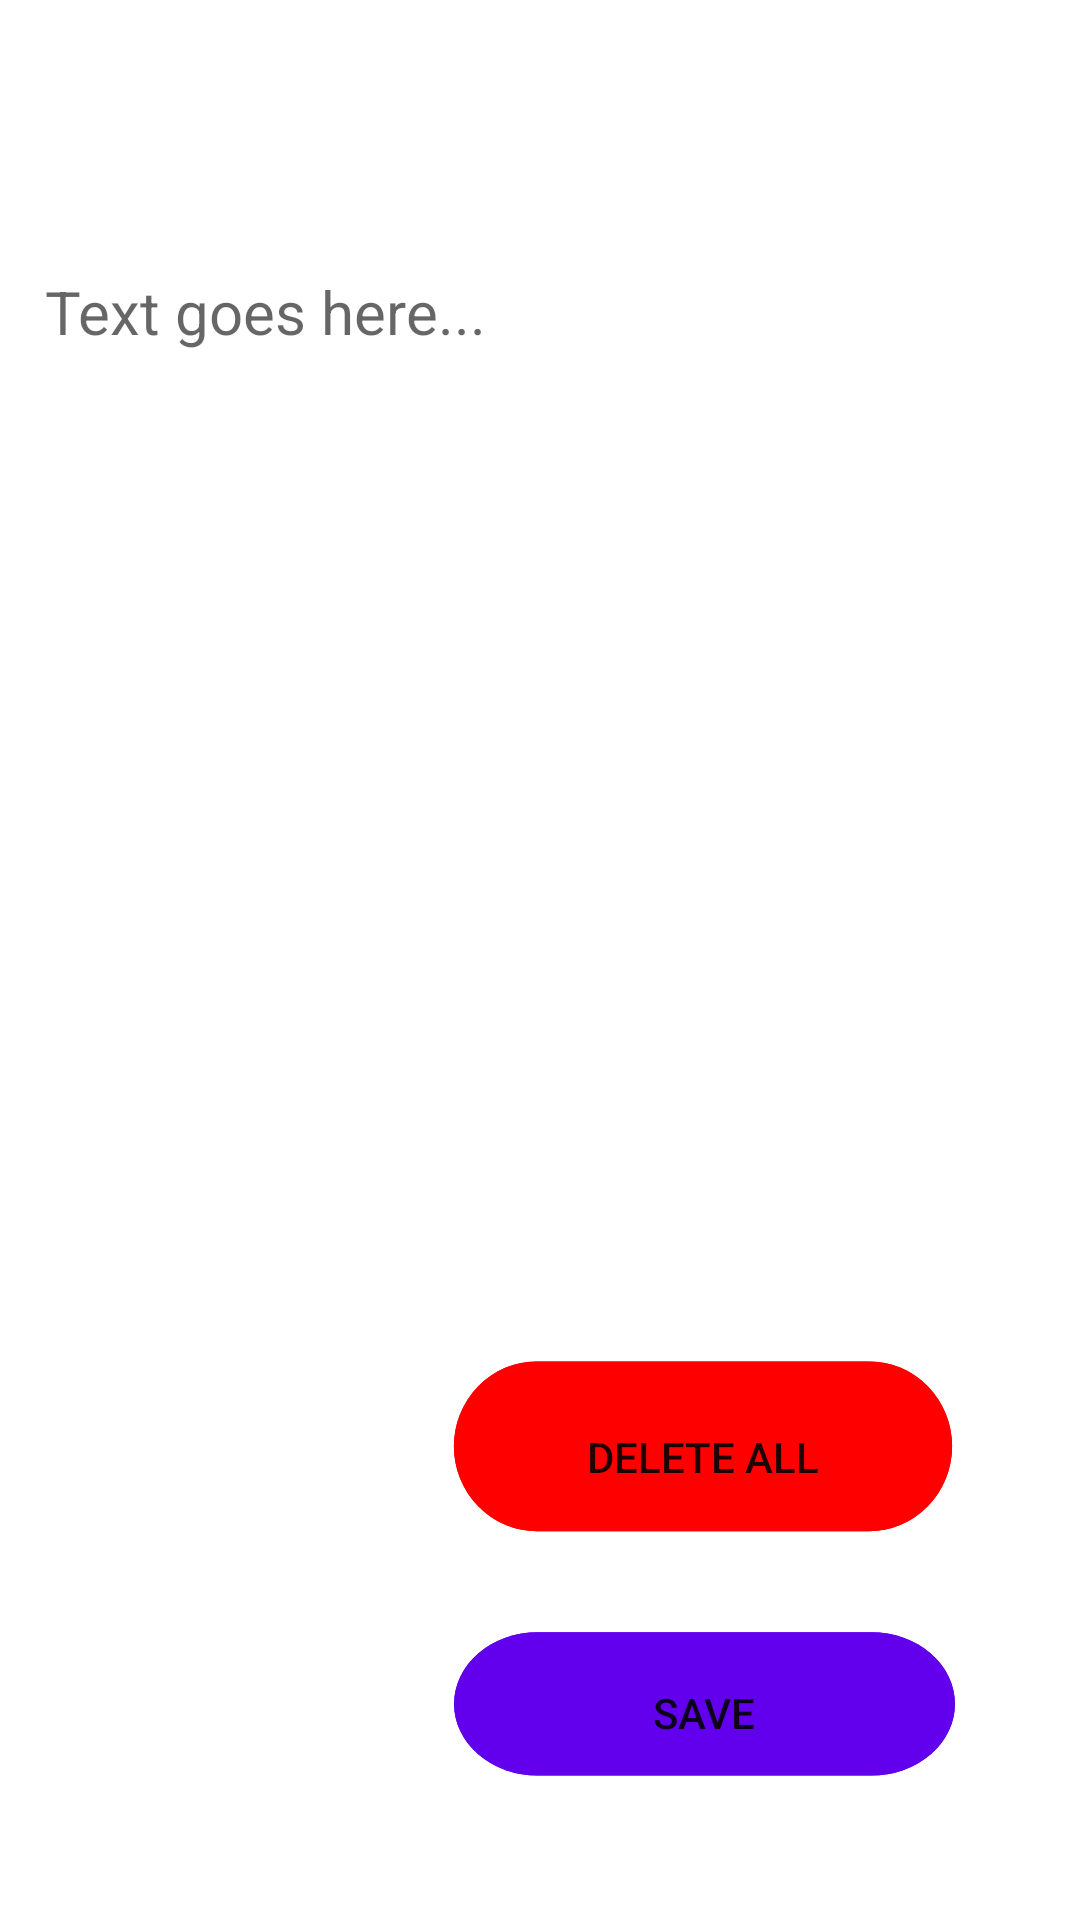

The Android layout XML behind this screen, and the referenced resources:
<!-- AndroidManifest.xml: application theme Theme.VoiceNotes -->
<!-- res/layout/activity_create_notes.xml -->
<?xml version="1.0" encoding="utf-8"?>
<androidx.constraintlayout.widget.ConstraintLayout xmlns:android="http://schemas.android.com/apk/res/android"
    xmlns:app="http://schemas.android.com/apk/res-auto"
    xmlns:tools="http://schemas.android.com/tools"
    android:layout_width="match_parent"
    android:layout_height="match_parent"
    tools:context=".CreateNotes">

    <Button
        android:id="@+id/button_save"
        android:layout_width="187dp"
        android:layout_height="65dp"
        android:background="@drawable/ic_rectangle_2"
        android:text="save"
        app:layout_constraintBottom_toBottomOf="parent"
        app:layout_constraintEnd_toEndOf="parent"
        app:layout_constraintHorizontal_bias="0.816"
        app:layout_constraintStart_toStartOf="parent"
        app:layout_constraintTop_toTopOf="parent"
        app:layout_constraintVertical_bias="0.936" />

    <ImageView
        android:id="@+id/imageView_mic"
        android:layout_width="105dp"
        android:layout_height="110dp"
        app:layout_constraintBottom_toBottomOf="parent"
        app:layout_constraintEnd_toStartOf="@+id/button_save"
        app:layout_constraintHorizontal_bias="0.512"
        app:layout_constraintStart_toStartOf="parent"
        app:layout_constraintTop_toTopOf="parent"
        app:layout_constraintVertical_bias="0.888"
        app:srcCompat="@drawable/ic_baseline_mic_24" />

    <TextView
        android:id="@+id/textView_notes"
        android:layout_width="329dp"
        android:layout_height="251dp"
        android:hint="Text goes here..."
        android:textColor="#000000"
        android:textSize="20sp"
        app:layout_constraintBottom_toBottomOf="parent"
        app:layout_constraintEnd_toEndOf="parent"
        app:layout_constraintHorizontal_bias="0.48"
        app:layout_constraintStart_toStartOf="parent"
        app:layout_constraintTop_toTopOf="parent"
        app:layout_constraintVertical_bias="0.232" />

    <TextView
        android:id="@+id/textView_date"
        android:layout_width="314dp"
        android:layout_height="44dp"
        android:layout_marginBottom="212dp"
        app:layout_constraintBottom_toBottomOf="parent"
        app:layout_constraintEnd_toEndOf="parent"
        app:layout_constraintHorizontal_bias="0.494"
        app:layout_constraintStart_toStartOf="parent" />

    <Button
        android:id="@+id/button_deleteAll"
        android:layout_width="186dp"
        android:layout_height="77dp"
        android:layout_marginBottom="116dp"
        android:background="@drawable/ic_rectangle_3"
        android:text="Delete all"
        app:layout_constraintBottom_toBottomOf="parent"
        app:layout_constraintEnd_toEndOf="parent"
        app:layout_constraintHorizontal_bias="0.813"
        app:layout_constraintStart_toStartOf="parent" />

</androidx.constraintlayout.widget.ConstraintLayout>
<!-- resources referenced by this layout -->
<resources>
  <!-- drawable ic_rectangle_2 (drawable) -->
  <vector xmlns:android="http://schemas.android.com/apk/res/android"
      android:width="168dp"
      android:height="68dp"
      android:viewportWidth="168"
      android:viewportHeight="68">
    <path
        android:pathData="M34,6L134,6A25,25 0,0 1,159 31L159,31A25,25 0,0 1,134 56L34,56A25,25 0,0 1,9 31L9,31A25,25 0,0 1,34 6z"
        android:strokeWidth="1"
        android:fillColor="#6200ee"
        android:strokeColor="#00000000"/>
    <path
        android:pathData="M34,6.5L134,6.5A24.5,24.5 0,0 1,158.5 31L158.5,31A24.5,24.5 0,0 1,134 55.5L34,55.5A24.5,24.5 0,0 1,9.5 31L9.5,31A24.5,24.5 0,0 1,34 6.5z"
        android:strokeWidth="1"
        android:fillColor="#00000000"
        android:strokeColor="#6200ee"/>
  </vector>
  <!-- drawable ic_rectangle_3 (drawable) -->
  <vector xmlns:android="http://schemas.android.com/apk/res/android"
      android:width="168dp"
      android:height="68dp"
      android:viewportWidth="168"
      android:viewportHeight="68">
    <path
        android:pathData="M34,6L134,6A25,25 0,0 1,159 31L159,31A25,25 0,0 1,134 56L34,56A25,25 0,0 1,9 31L9,31A25,25 0,0 1,34 6z"
        android:strokeWidth="1"
        android:fillColor="#ff0000"
        android:strokeColor="#00000000"/>
    <path
        android:pathData="M34,6.5L134,6.5A24.5,24.5 0,0 1,158.5 31L158.5,31A24.5,24.5 0,0 1,134 55.5L34,55.5A24.5,24.5 0,0 1,9.5 31L9.5,31A24.5,24.5 0,0 1,34 6.5z"
        android:strokeWidth="1"
        android:fillColor="#00000000"
        android:strokeColor="#ff0000"/>
  </vector>
  <style name="Theme.VoiceNotes" parent="Theme.MaterialComponents.DayNight.DarkActionBar">
          
          <item name="colorPrimary">@color/purple_500</item>
          <item name="colorPrimaryVariant">@color/purple_700</item>
          <item name="colorOnPrimary">@color/white</item>
          
          <item name="colorSecondary">@color/teal_200</item>
          <item name="colorSecondaryVariant">@color/teal_700</item>
          <item name="colorOnSecondary">@color/black</item>
          
          <item name="android:statusBarColor" tools:targetApi="l">?attr/colorPrimaryVariant</item>
          
      </style>
  <!-- not gathered from this repository: default colours our renderer supplied (Android Studio template values) -->
  <color name="purple_500">#FF6200EE</color>
  <color name="purple_700">#FF3700B3</color>
  <color name="teal_200">#FF03DAC5</color>
  <color name="teal_700">#FF018786</color>
  <color name="black">#FF000000</color>
  <color name="white">#FFFFFFFF</color>
</resources>
